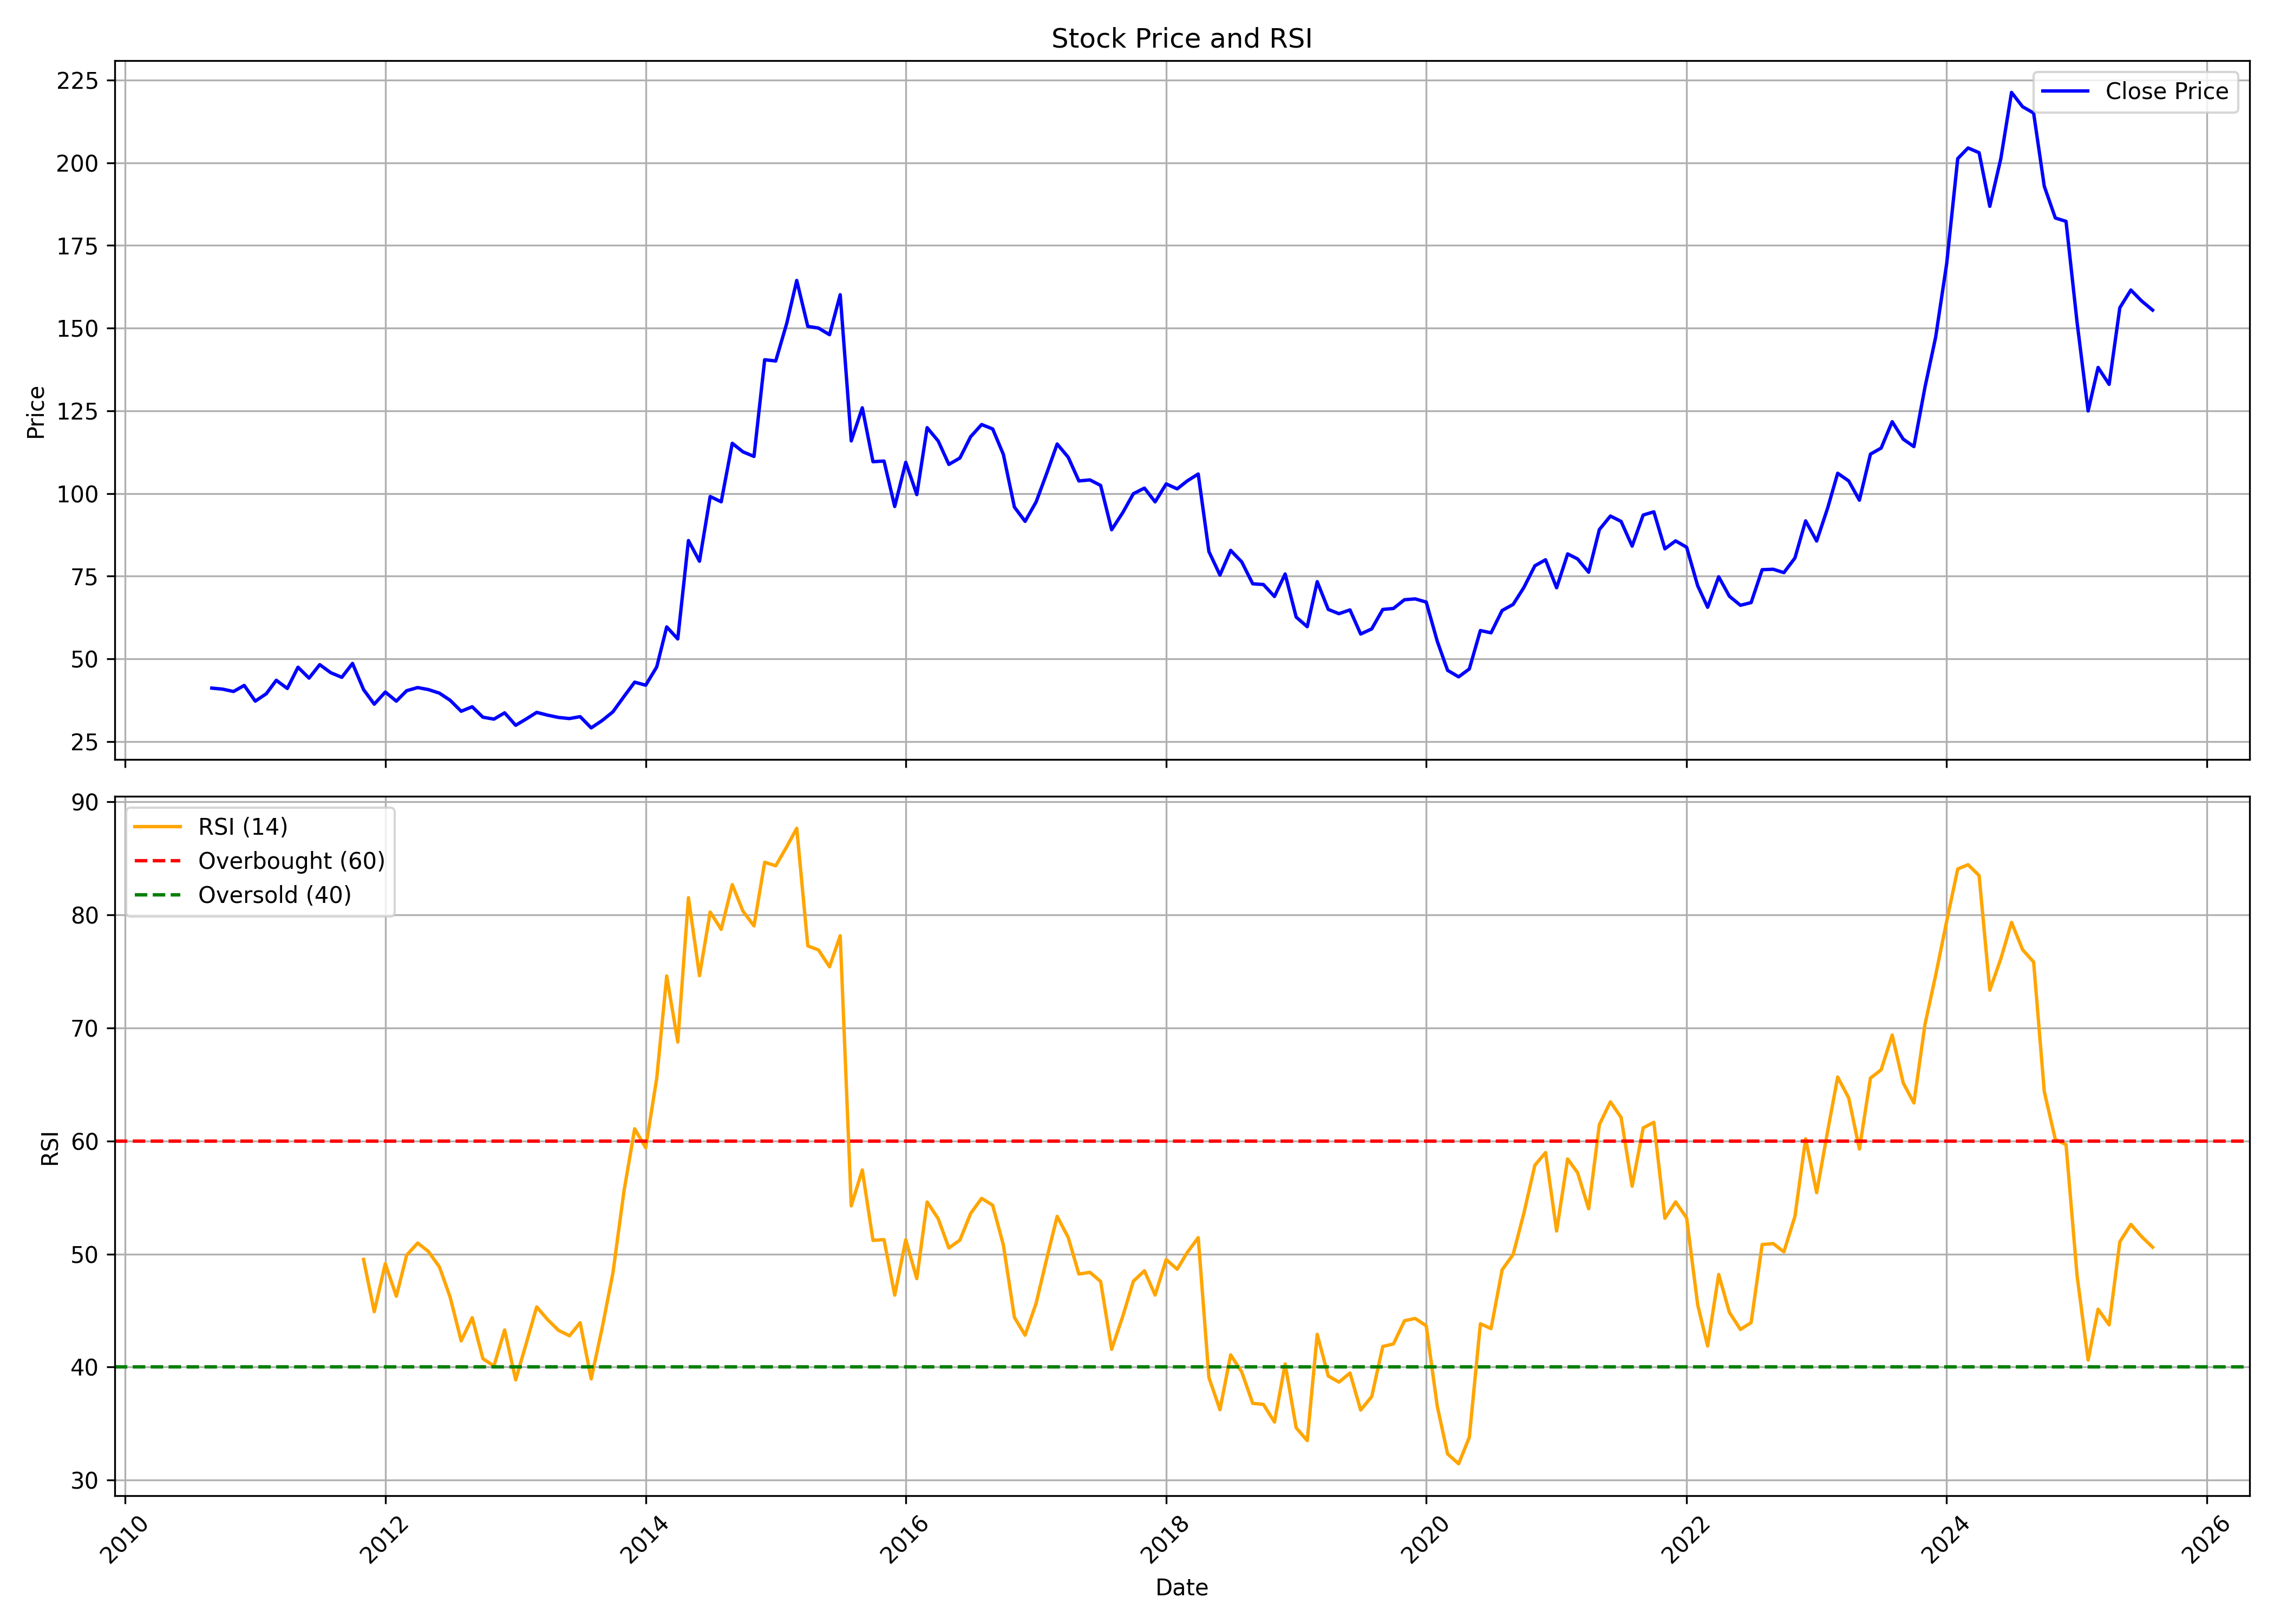

The table this chart was drawn from, first rows:
, date, symbol, open, high, low, close, volume, rsi
0, 2010-09-01, GPPL, 38.11, 43.54, 35.32, 41.13, 184975382, 
1, 2010-10-01, GPPL, 41.43, 45.95, 38.72, 40.82, 49423222, 
2, 2010-11-01, GPPL, 41.09, 44.83, 36.44, 40.11, 16210027, 
3, 2010-12-01, GPPL, 40.07, 44.15, 37.43, 41.94, 8299609, 
4, 2011-01-01, GPPL, 41.6, 42.38, 36.95, 37.19, 5135749, 
5, 2011-02-01, GPPL, 37.97, 42.38, 32.6, 39.43, 6317777, 
6, 2011-03-01, GPPL, 39.91, 44.08, 39.16, 43.51, 2766911, 
7, 2011-04-01, GPPL, 44.15, 44.83, 40.48, 41.03, 3651016, 
8, 2011-05-01, GPPL, 41.3, 48.4, 39.43, 47.44, 4933226, 
9, 2011-06-01, GPPL, 47.34, 47.75, 40.48, 44.15, 1584095, 
10, 2011-07-01, GPPL, 44.15, 49.58, 43.98, 48.23, 2151946, 
11, 2011-08-01, GPPL, 49.58, 51.11, 40.99, 45.78, 14851804, 
12, 2011-09-01, GPPL, 45.78, 50.26, 41.26, 44.39, 2677038, 
13, 2011-10-01, GPPL, 43.84, 50.54, 43.17, 48.6, 9659981, 
14, 2011-11-01, GPPL, 48.9, 49.52, 38.11, 40.69, 8491266, 49.52
15, 2011-12-01, GPPL, 43.84, 43.95, 32.94, 36.27, 1567842, 44.9
16, 2012-01-01, GPPL, 38.04, 43.64, 35.59, 39.94, 1482873, 49.15
17, 2012-02-01, GPPL, 39.4, 41.43, 36.68, 37.19, 7560242, 46.26
18, 2012-03-01, GPPL, 37.7, 40.75, 36.78, 40.35, 3916949, 49.9
19, 2012-04-01, GPPL, 39.97, 42.11, 36.68, 41.3, 2355591, 50.97
20, 2012-05-01, GPPL, 41.3, 41.94, 31.35, 40.69, 2876885, 50.23
21, 2012-06-01, GPPL, 40.65, 41.37, 37.39, 39.6, 6713672, 48.86
22, 2012-07-01, GPPL, 39.4, 40.41, 36.37, 37.46, 7453410, 46.19
23, 2012-08-01, GPPL, 37.36, 37.9, 33.15, 34.13, 5947085, 42.32
24, 2012-09-01, GPPL, 34.06, 36.37, 32.77, 35.49, 37314792, 44.37
25, 2012-10-01, GPPL, 35.35, 36.34, 31.99, 32.33, 8724796, 40.74
26, 2012-11-01, GPPL, 32.33, 34.13, 30.06, 31.75, 10793137, 40.1
27, 2012-12-01, GPPL, 31.38, 34.3, 31.35, 33.66, 6546865, 43.28
28, 2013-01-01, GPPL, 33.93, 34.03, 29.28, 29.89, 7367408, 38.87
29, 2013-02-01, GPPL, 29.89, 32.26, 27.85, 31.89, 3927615, 42.24
30, 2013-03-01, GPPL, 31.58, 35.08, 29.44, 33.79, 12046080, 45.32
31, 2013-04-01, GPPL, 34, 34.98, 30.94, 32.94, 7091705, 44.19
32, 2013-05-01, GPPL, 32.94, 36.81, 31.24, 32.26, 6588177, 43.26
33, 2013-06-01, GPPL, 31.99, 33.35, 28.66, 31.92, 3184121, 42.77
34, 2013-07-01, GPPL, 31.24, 33.62, 29.07, 32.5, 2236947, 43.92
35, 2013-08-01, GPPL, 32.6, 32.6, 28.56, 29.11, 3744972, 38.95
36, 2013-09-01, GPPL, 29.28, 32.6, 28.97, 31.35, 9265643, 43.5
37, 2013-10-01, GPPL, 31.48, 36.68, 30.4, 33.96, 16237188, 48.33
38, 2013-11-01, GPPL, 33.96, 39.46, 33.69, 38.58, 12904115, 55.56
39, 2013-12-01, GPPL, 38, 45.17, 37.87, 42.93, 13794238, 61.08
40, 2014-01-01, GPPL, 43, 44.46, 39.94, 42.01, 7217265, 59.4
41, 2014-02-01, GPPL, 42.49, 49.96, 40.75, 47.55, 17146148, 65.55
42, 2014-03-01, GPPL, 47.31, 61.44, 47.31, 59.64, 21220774, 74.6
43, 2014-04-01, GPPL, 60.21, 62.46, 55.36, 56, 19503892, 68.75
44, 2014-05-01, GPPL, 56, 88.2, 56, 85.75, 45922046, 81.52
45, 2014-06-01, GPPL, 84.36, 85.79, 74.72, 79.5, 10869934, 74.62
46, 2014-07-01, GPPL, 81.17, 105, 76.14, 99.07, 32469760, 80.25
47, 2014-08-01, GPPL, 97.13, 105.1, 95.5, 97.47, 17437007, 78.72
48, 2014-09-01, GPPL, 98.12, 123.9, 96.89, 115.2, 24060700, 82.67
49, 2014-10-01, GPPL, 114.8, 117, 105.7, 112.6, 11152761, 80.33
50, 2014-11-01, GPPL, 113.3, 125.5, 109.4, 111.2, 17042207, 79.03
51, 2014-12-01, GPPL, 110, 143.1, 105.3, 140.4, 27218514, 84.65
52, 2015-01-01, GPPL, 138.4, 161.2, 134, 140.1, 39104148, 84.34
53, 2015-02-01, GPPL, 140.8, 154.5, 131.8, 151.5, 18688865, 86.03
54, 2015-03-01, GPPL, 148.9, 172.8, 145.5, 164.4, 30732577, 87.66
55, 2015-04-01, GPPL, 164.8, 177.9, 138, 150.5, 21245412, 77.26
56, 2015-05-01, GPPL, 150.5, 160.3, 133.1, 150, 11099243, 76.9
57, 2015-06-01, GPPL, 150, 156, 136.2, 148, 10060604, 75.41
58, 2015-07-01, GPPL, 149.2, 164.7, 142.9, 160.1, 10218057, 78.16
59, 2015-08-01, GPPL, 159.6, 161.7, 111.5, 115.9, 24716887, 54.26
... 120 more rows
